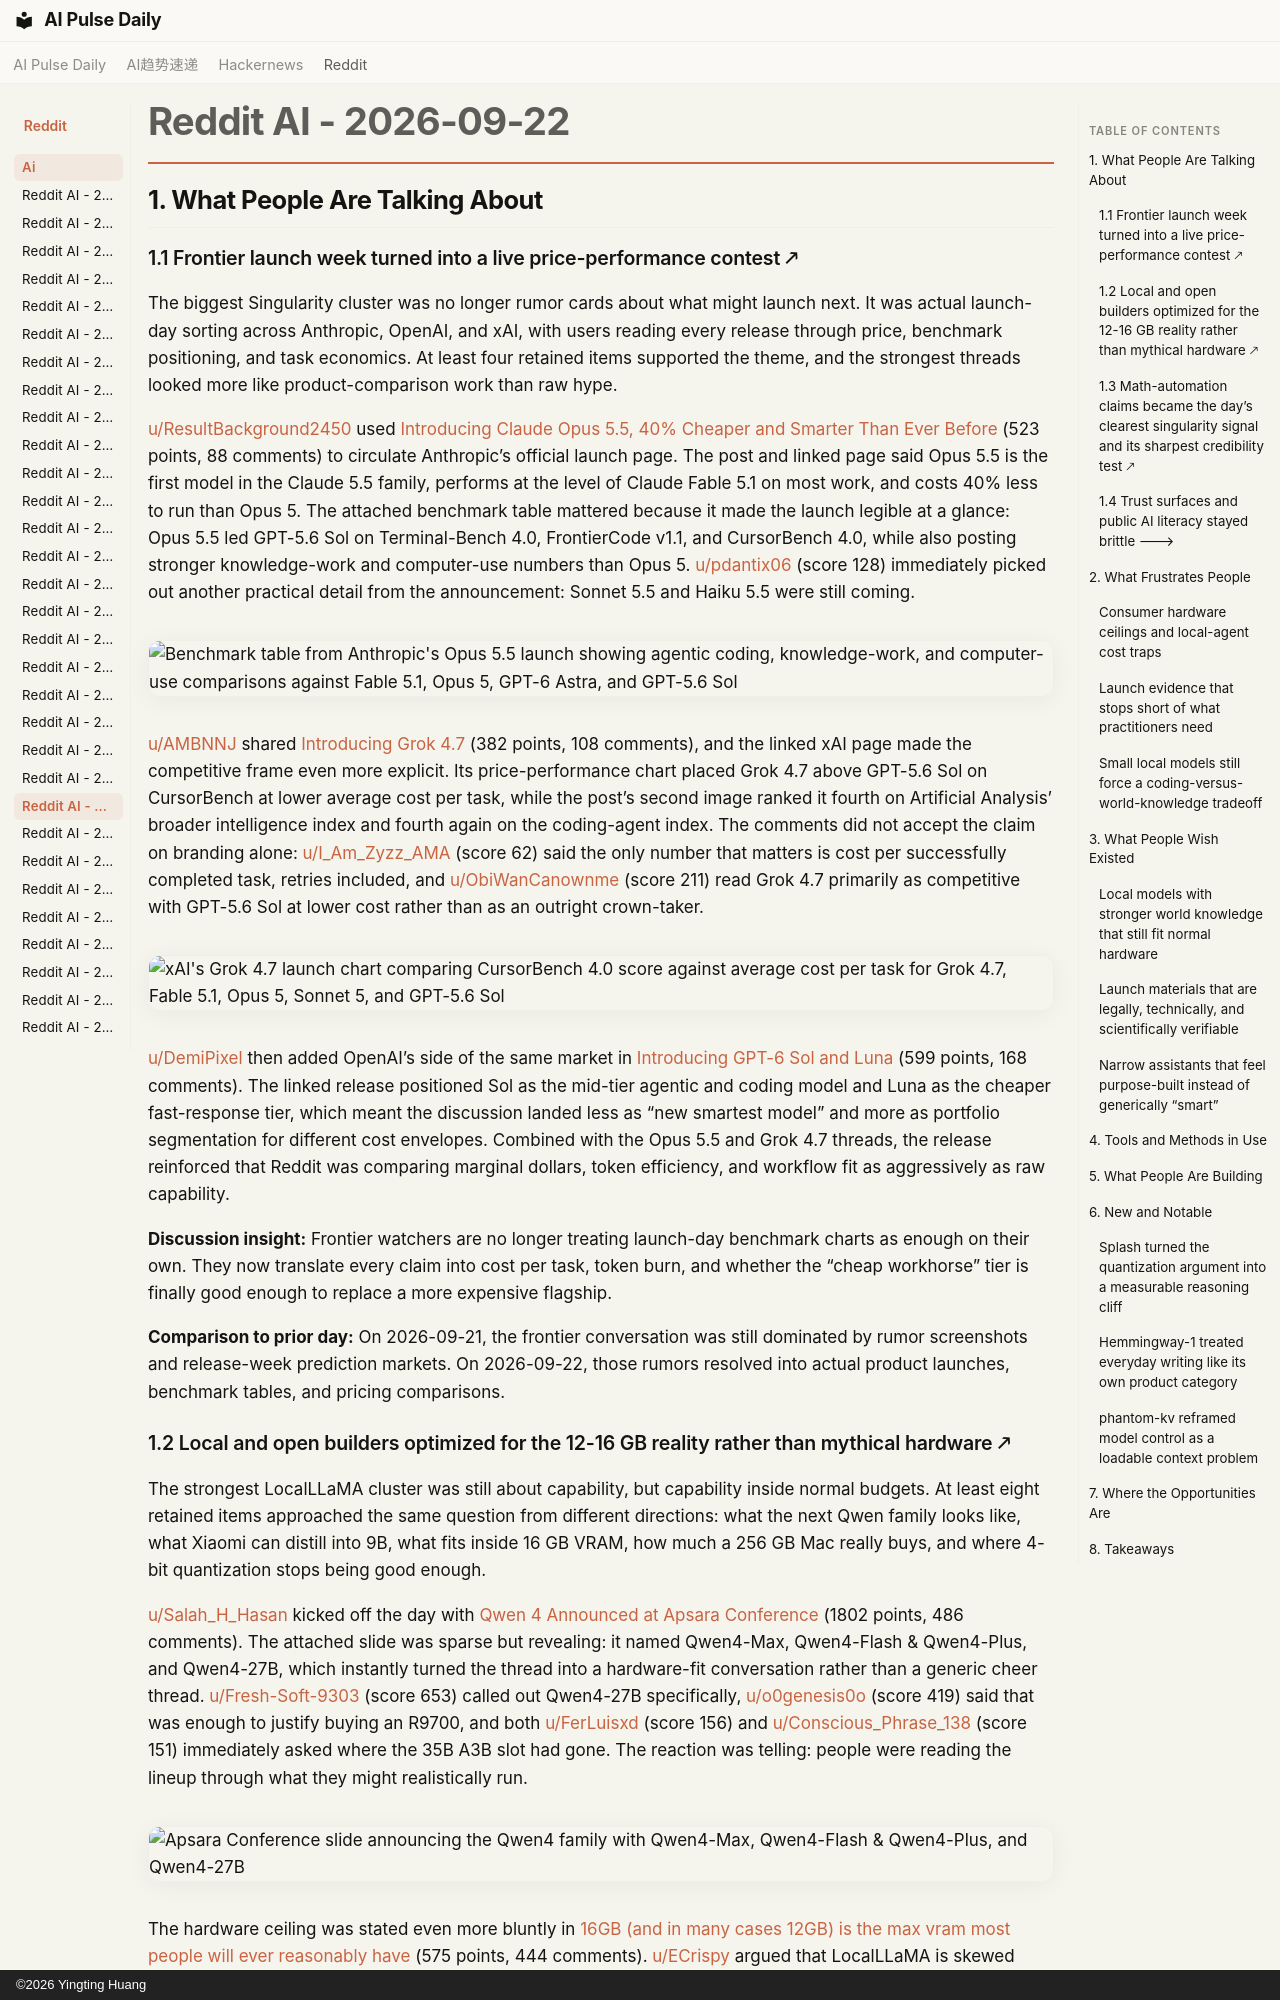

repository: vibewatch/vibewatch.github.io · page: reddit/ai/2026-09-22/index.html · generator: mkdocs · copyright: ©2026 Yingting Huang

# Reddit AI - 2026-09-22

## 1. What People Are Talking About

### 1.1 Frontier launch week turned into a live price-performance contest 🡕

The biggest Singularity cluster was no longer rumor cards about what might launch next. It was actual launch-day sorting across Anthropic, OpenAI, and xAI, with users reading every release through price, benchmark positioning, and task economics. At least four retained items supported the theme, and the strongest threads looked more like product-comparison work than raw hype.

[u/ResultBackground2450](https://www.reddit.com/user/ResultBackground2450) used [Introducing Claude Opus 5.5, 40% Cheaper and Smarter Than Ever Before](https://www.reddit.com/r/singularity/comments/1wne89f/introducing_claude_opus_55_40_cheaper_and_smarter/) (523 points, 88 comments) to circulate Anthropic’s official launch page. The post and linked page said Opus 5.5 is the first model in the Claude 5.5 family, performs at the level of Claude Fable 5.1 on most work, and costs 40% less to run than Opus 5. The attached benchmark table mattered because it made the launch legible at a glance: Opus 5.5 led GPT-5.6 Sol on Terminal-Bench 4.0, FrontierCode v1.1, and CursorBench 4.0, while also posting stronger knowledge-work and computer-use numbers than Opus 5. [u/pdantix06](https://www.reddit.com/user/pdantix06) (score 128) immediately picked out another practical detail from the announcement: Sonnet 5.5 and Haiku 5.5 were still coming.

![Benchmark table from Anthropic's Opus 5.5 launch showing agentic coding, knowledge-work, and computer-use comparisons against Fable 5.1, Opus 5, GPT-6 Astra, and GPT-5.6 Sol](https://preview.redd.it/qzt6nt9am3rh1.png?width=1495&format=png&auto=webp&s=fd38f7fd38da578277aba578b0b9f7b373b5a733)

[u/AMBNNJ](https://www.reddit.com/user/AMBNNJ) shared [Introducing Grok 4.7](https://www.reddit.com/r/singularity/comments/1wmgudm/introducing_grok_47/) (382 points, 108 comments), and the linked xAI page made the competitive frame even more explicit. Its price-performance chart placed Grok 4.7 above GPT-5.6 Sol on CursorBench at lower average cost per task, while the post’s second image ranked it fourth on Artificial Analysis’ broader intelligence index and fourth again on the coding-agent index. The comments did not accept the claim on branding alone: [u/I_Am_Zyzz_AMA](https://www.reddit.com/user/I_Am_Zyzz_AMA) (score 62) said the only number that matters is cost per successfully completed task, retries included, and [u/ObiWanCanownme](https://www.reddit.com/user/ObiWanCanownme) (score 211) read Grok 4.7 primarily as competitive with GPT-5.6 Sol at lower cost rather than as an outright crown-taker.

![xAI's Grok 4.7 launch chart comparing CursorBench 4.0 score against average cost per task for Grok 4.7, Fable 5.1, Opus 5, Sonnet 5, and GPT-5.6 Sol](https://preview.redd.it/otz4qqyecwqh1.jpeg?width=1080&format=pjpg&auto=webp&s=884a6367891e719a4097530d4a52e879f1bfe0bc)

[u/DemiPixel](https://www.reddit.com/user/DemiPixel) then added OpenAI’s side of the same market in [Introducing GPT-6 Sol and Luna](https://www.reddit.com/r/singularity/comments/1wngzou/introducing_gpt6_sol_and_luna/) (599 points, 168 comments). The linked release positioned Sol as the mid-tier agentic and coding model and Luna as the cheaper fast-response tier, which meant the discussion landed less as “new smartest model” and more as portfolio segmentation for different cost envelopes. Combined with the Opus 5.5 and Grok 4.7 threads, the release reinforced that Reddit was comparing marginal dollars, token efficiency, and workflow fit as aggressively as raw capability.

**Discussion insight:** Frontier watchers are no longer treating launch-day benchmark charts as enough on their own. They now translate every claim into cost per task, token burn, and whether the “cheap workhorse” tier is finally good enough to replace a more expensive flagship.

**Comparison to prior day:** On 2026-09-21, the frontier conversation was still dominated by rumor screenshots and release-week prediction markets. On 2026-09-22, those rumors resolved into actual product launches, benchmark tables, and pricing comparisons.
